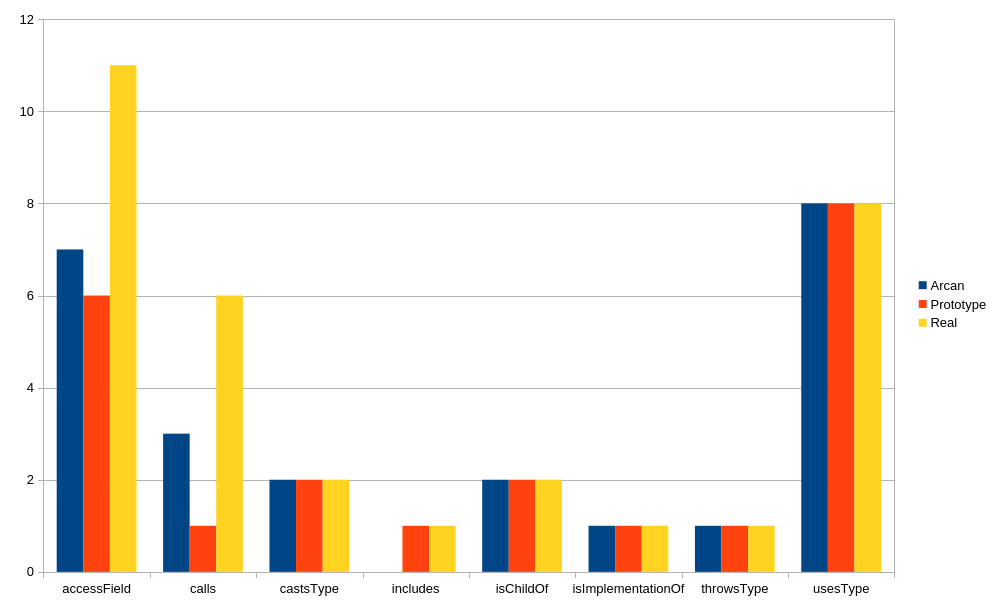

The data file committed next to this chart (first rows):
Source, Sink, Dependency, Prototype, Arcan
AccessClassVariable, CheckInDAO, accessField, 1, 1
AccessClassVariableConstant, UserDAO, accessField, 1, 1
AccessClassVariableInterface, ISierraDAO, accessField, 1, 1
AccessEnumeration, TipDAO, accessField, 1, 1
AccessInstanceVariableRead, ProfileDAO, accessField, 0, 1
AccessInstanceVariableWrite, ProfileDAO, accessField, 0, 1
AccessInstanceVariableConstant, UserDAO, accessField, 0, 1
AccessInstanceVariableSuperClass, CallInstanceSuperClassDAO, accessField, 0, 0
AccessInstanceVariableSuperSuperClass, CallInstanceSuperClassDAO, accessField, 0, 0
AccessObjectReferenceAsParameter, Base, accessField, 1, 0
AccessObjectReferenceWithinIfStatement, Base, accessField, 1, 0
AnnotationDependency, SettingsAnnotation, usesType, 1, 1
CallClassMethod, BadgesDAO, calls, 1, 1
CallConstructor, AccountDAO, usesType, 1, 1
CallInstance, ProfileDAO, calls, 0, 0
CallInstanceInnerClass, CallInstanceOuterClassDAO, calls, 0, 0
CallInstanceInterface, CallInstanceInterfaceDAO, calls, 0, 0
CallInstanceSuperClass, CallInstanceSuperClassDAO, calls, 0, 1
CallInstanceSuperSuperClass, CallInstanceSuperClassDAO, calls, 0, 1
DeclarationExceptionThrows, StaticsException, throwsType, 1, 1
DeclarationParameter, ProfileDAO, usesType, 1, 1
DeclarationReturnType, VenueDAO, usesType, 1, 1
DeclarationTypeCast, ProfileDAO, castsType, 1, 1
DeclarationTypeCastOfArgument, ProfileDAO, castsType, 1, 1
DeclarationVariableInstance, ProfileDAO, usesType, 1, 1
DeclarationVariableLocal, ProfileDAO, usesType, 1, 1
DeclarationVariableLocal_Initialized, ProfileDAO, usesType, 1, 1
DeclarationVariableStatic, ProfileDAO, usesType, 1, 1
domain.direct.violating, AccountDAO, includes, 1, 0
InheritanceExtends, HistoryDAO, isChildOf, 1, 1
InheritanceExtendsAbstractClass, FriendsDAO, isChildOf, 1, 1
InheritanceImplementsInterface, IMapDAO, isImplementationOf, 1, 1
